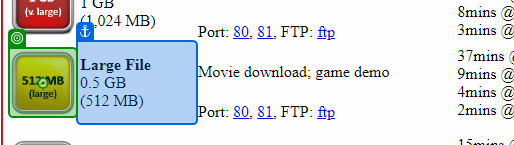
Task: Ericsson Travel Desk
Workflow: Learn Wait For Download

Step 1: click on the image in window 'Download Test Files' (chrome.exe)
